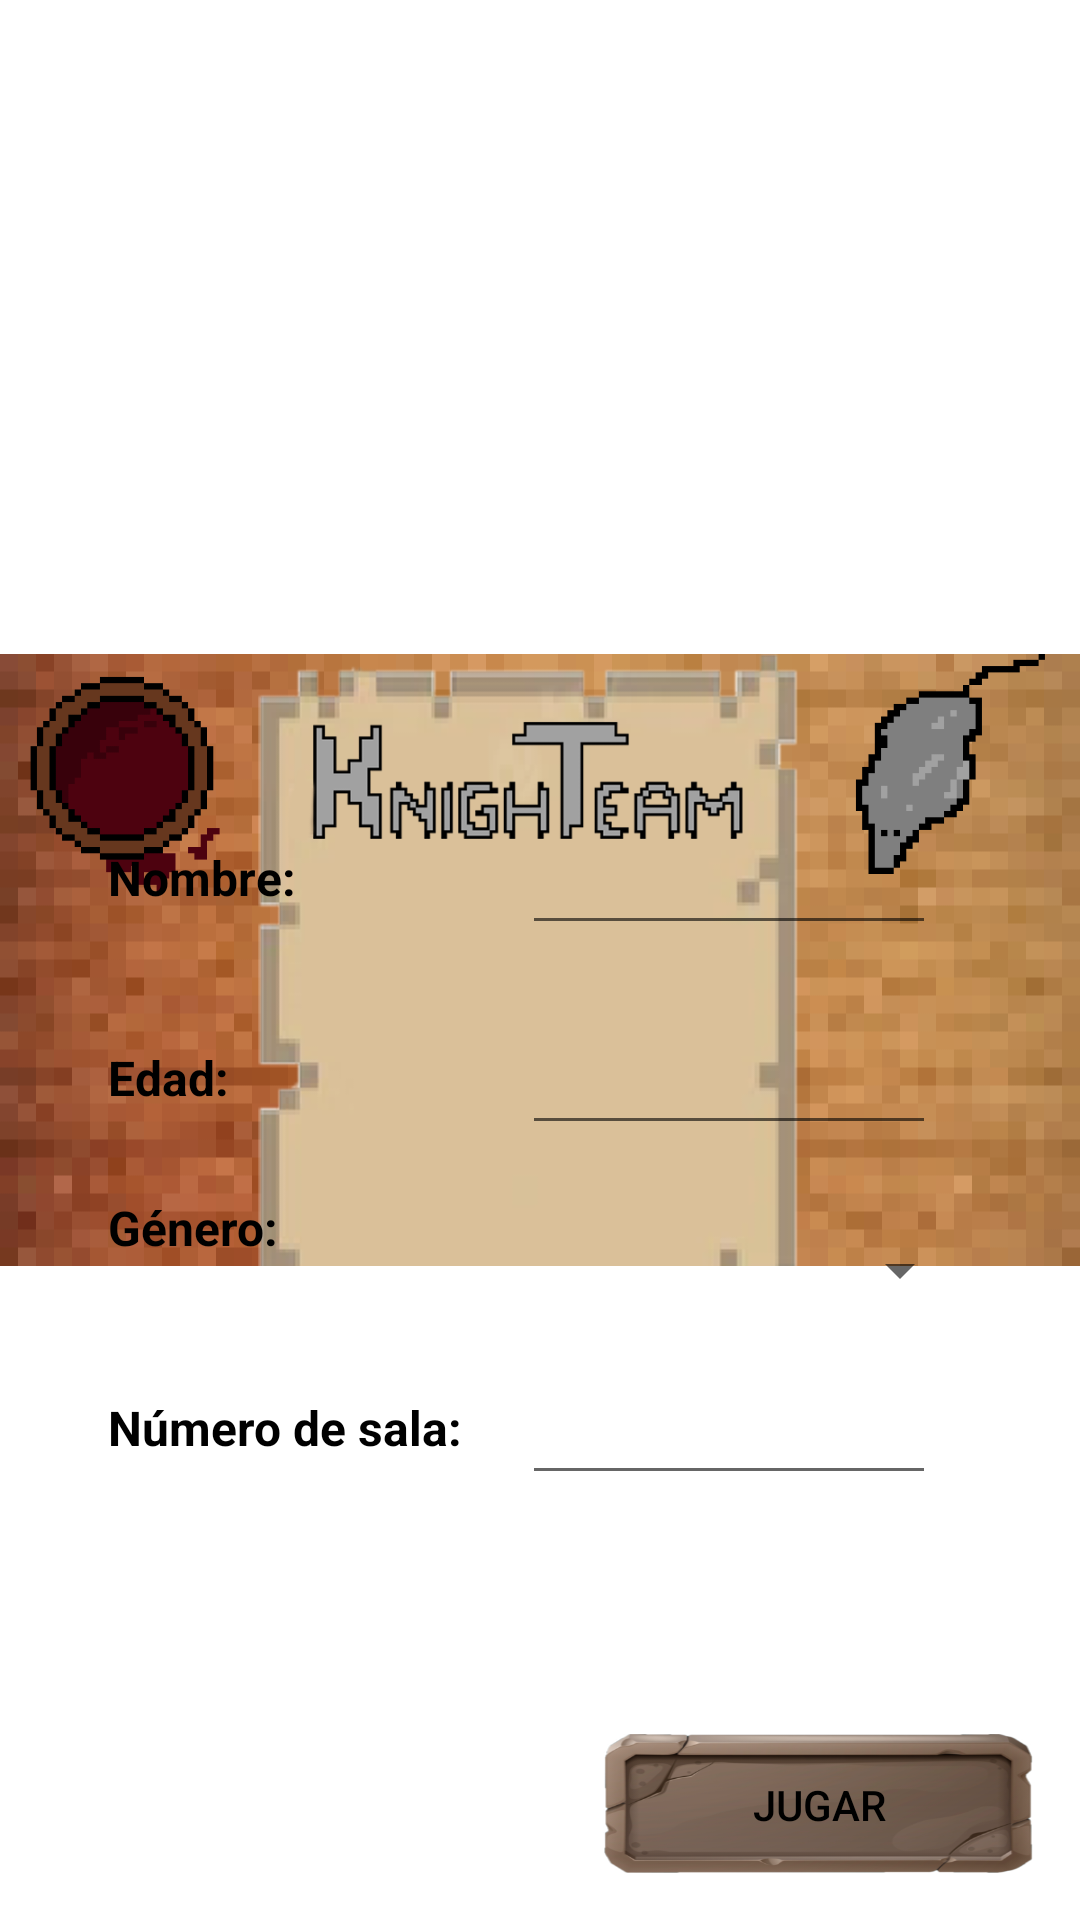

This screen was rendered from an Android layout file. Write that file and the resources it references.
<!-- AndroidManifest.xml: application theme Theme.JustaJuan -->
<!-- res/layout/activity_pantalla_unirse_partida.xml -->
<?xml version="1.0" encoding="utf-8"?>
<FrameLayout xmlns:android="http://schemas.android.com/apk/res/android"
    xmlns:app="http://schemas.android.com/apk/res-auto"
    xmlns:tools="http://schemas.android.com/tools"
    android:layout_width="match_parent"
    android:layout_height="match_parent"
    tools:context=".ui.PantallaUnirsePartida">

    <ImageView
        android:id="@+id/imageView"
        android:layout_width="match_parent"
        android:layout_height="461dp"
        android:layout_gravity="center"
        app:srcCompat="@drawable/fondoinicioapp" />

    <LinearLayout
        android:layout_width="wrap_content"
        android:layout_height="wrap_content"
        android:layout_gravity="center"
        android:layout_marginTop="70dp"
        android:orientation="vertical">


        <GridLayout
            android:layout_width="wrap_content"
            android:layout_height="wrap_content"
            android:columnCount="2"
            android:rowCount="2"
            android:layout_marginTop="0dp">

            <TextView
                android:id="@+id/nombreUsuarioEtiqueta"
                android:layout_width="138dp"
                android:layout_height="50dp"
                android:fontFamily="sans-serif"
                android:text="@string/nombre_jugador"
                android:textSize="16sp"
                android:textColor="?android:textColorPrimary"
                android:textStyle="bold" />

            <EditText
                android:id="@+id/nombreUsuario"
                android:layout_width="138dp"
                android:layout_height="50dp"
                android:imeOptions="flagNoExtractUi"
                android:inputType="text"
                android:textColor="?android:textColorPrimary"
                android:text="" />

            <TextView
                android:id="@+id/edadEtiqueta"
                android:layout_width="138dp"
                android:layout_height="50dp"
                android:fontFamily="sans-serif"
                android:text="@string/edad_jugador"
                android:textSize="16sp"
                android:textColor="?android:textColorPrimary"
                android:textStyle="bold" />

            <EditText
                android:id="@+id/edadJugador"
                android:layout_width="138dp"
                android:layout_height="50dp"
                android:imeOptions="flagNoExtractUi"
                android:inputType="number"
                android:textColor="?android:textColorPrimary"
                android:text=""/>

            <TextView
                android:id="@+id/generoEtiqueta"
                android:layout_width="138dp"
                android:layout_height="50dp"
                android:fontFamily="sans-serif"
                android:text="@string/genero_jugador"
                android:textSize="16sp"
                android:textColor="?android:textColorPrimary"
                android:textStyle="bold" />

            <Spinner
                android:id="@+id/eleccionGenero"
                android:layout_width="150dp"
                android:layout_height="50dp"
                android:popupBackground="@color/white"/>

            <TextView
                android:id="@+id/numeroSalaEtiqueta"
                android:layout_width="138dp"
                android:layout_height="50dp"
                android:fontFamily="sans-serif"
                android:text="@string/numeroSala"
                android:textSize="16sp"
                android:textColor="?android:textColorPrimary"
                android:textStyle="bold" />

            <EditText
                android:id="@+id/numeroSala"
                android:layout_width="138dp"
                android:layout_height="50dp"
                android:imeOptions="flagNoExtractUi"
                android:inputType="number"
                android:textColor="?android:textColorPrimary"
                android:text=""/>
        </GridLayout>



    </LinearLayout>

    <androidx.appcompat.widget.AppCompatButton
        android:id="@+id/botonJugar"
        android:layout_width="144dp"
        android:layout_height="47dp"
        android:layout_gravity="bottom|end"
        android:layout_margin="15dp"
        android:background="@drawable/rock_button"
        android:text="@string/botonJugar"
        android:textColor="?android:textColorPrimary" />


</FrameLayout>
<!-- resources referenced by this layout -->
<resources>
  <color name="white">#FFFFFFFF</color>
  <!-- drawable fondoinicioapp: png bitmap (drawable, 61754 bytes) -->
  <!-- drawable rock_button: png bitmap (drawable-v24, 64184 bytes) -->
  <string name="botonJugar">JUGAR</string>
  <string name="edad_jugador">Edad:</string>
  <string name="genero_jugador">Género:</string>
  <string name="nombre_jugador">Nombre:</string>
  <string name="numeroSala">Número de sala:</string>
  <style name="Theme.JustaJuan" parent="Theme.MaterialComponents.DayNight.DarkActionBar">
          
          <item name="colorOnPrimary">@color/black</item>
          <item name="android:textColorPrimary">@color/black</item>
          <item name="android:buttonTint">@color/black</item>
          
          <item name="colorSecondary">@color/teal_200</item>
          <item name="colorSecondaryVariant">@color/teal_700</item>
          <item name="colorOnSecondary">@color/black</item>
          
          <item name="android:statusBarColor">?attr/colorPrimaryVariant</item>
          
      </style>
  <color name="black">#FF000000</color>
  <color name="teal_200">#FF03DAC5</color>
  <color name="teal_700">#FF018786</color>
</resources>
